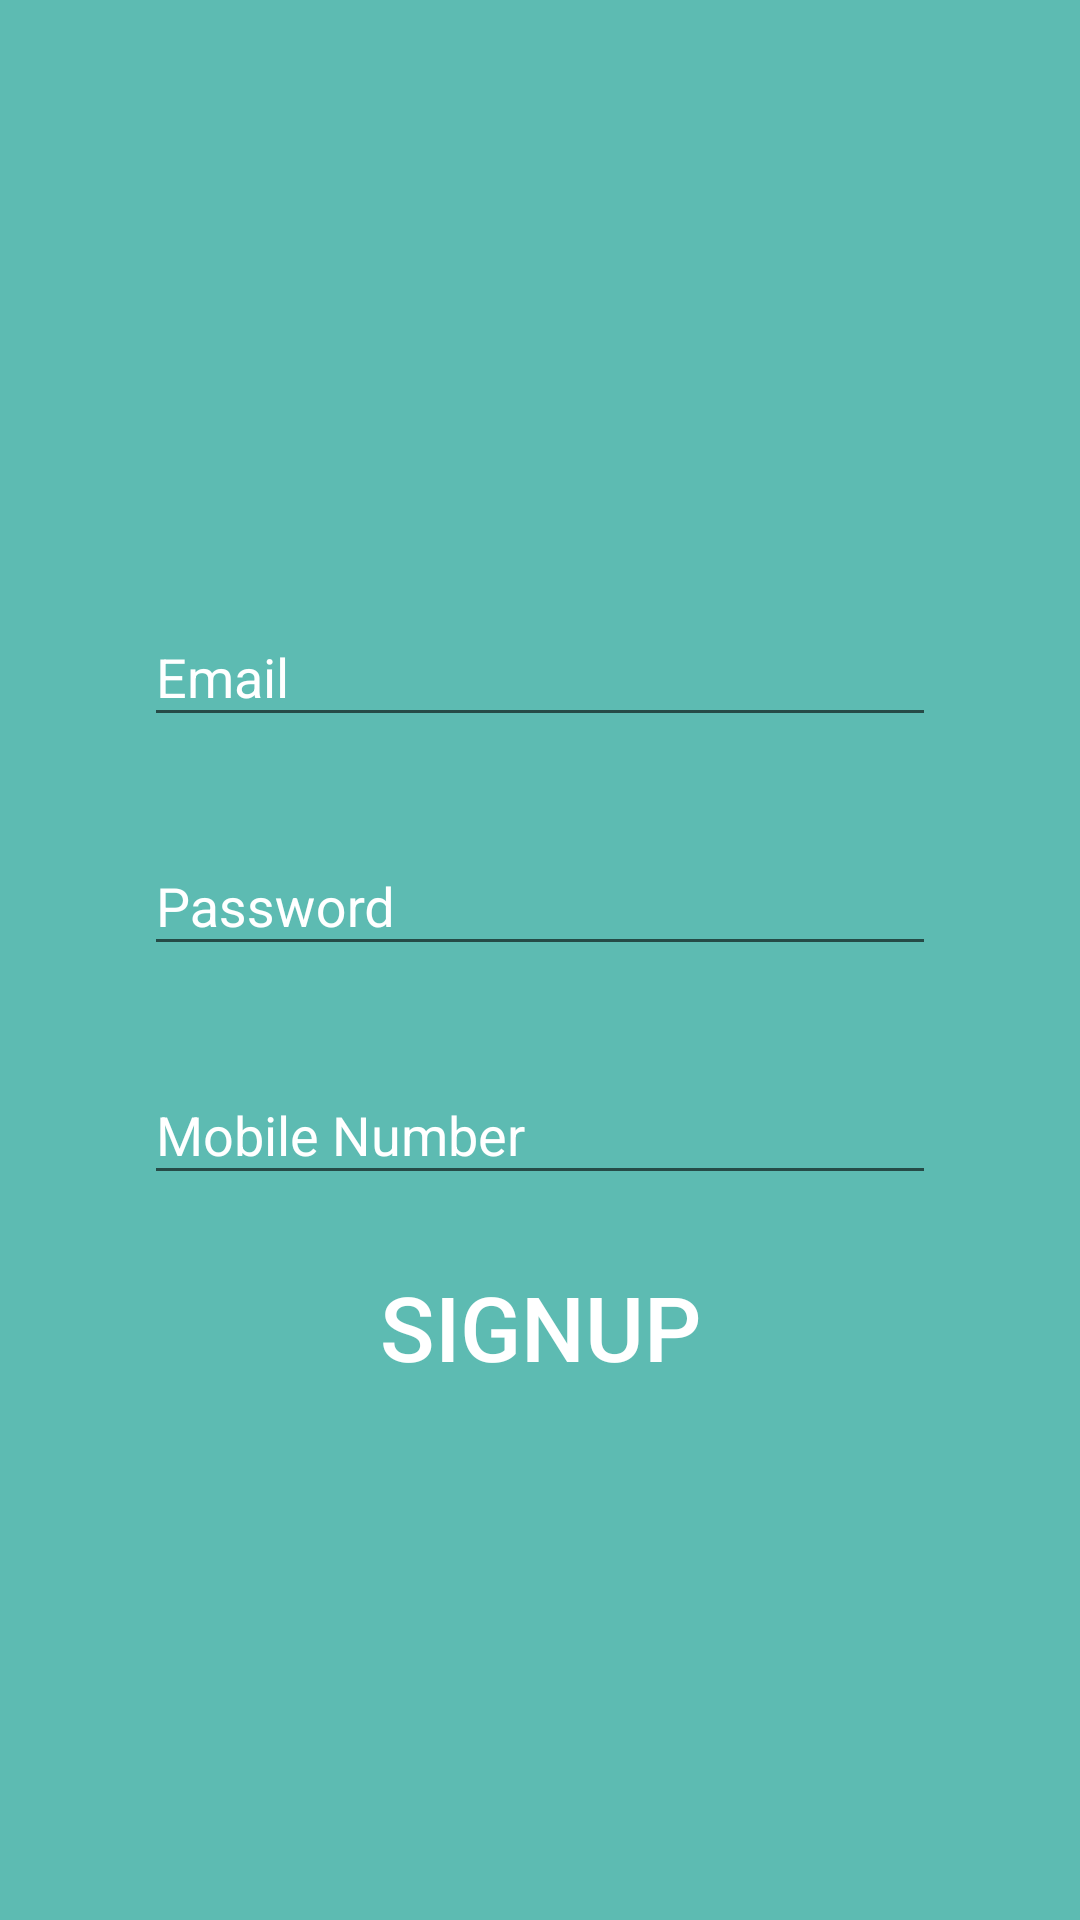

Reconstruct the res/layout file that produces this screen, plus the resources it refers to.
<!-- AndroidManifest.xml: application theme AppTheme -->
<!-- res/layout/activity_register.xml -->
<?xml version="1.0" encoding="utf-8"?>
<LinearLayout xmlns:android="http://schemas.android.com/apk/res/android"
    android:layout_width="match_parent"
    android:layout_height="match_parent"
    android:background="@color/colorAccentTrans"
    android:gravity="center"
    android:orientation="vertical"
    android:padding="48dp">

    <ImageView
        android:layout_width="wrap_content"
        android:layout_height="wrap_content"
        android:paddingBottom="20dp"
        android:scaleType="centerCrop"
        android:src="@drawable/ic_user" />

    <android.support.design.widget.TextInputLayout
        android:layout_width="match_parent"
        android:layout_height="wrap_content"
        android:textColorHint="#FFF">

        <android.support.design.widget.TextInputEditText
            android:layout_width="match_parent"
            android:id="@+id/emailRegister"
            android:layout_height="wrap_content"
            android:hint="Email"
            android:textColor="#FFFFFF" />
    </android.support.design.widget.TextInputLayout>

    <android.support.design.widget.TextInputLayout
        android:layout_width="match_parent"
        android:layout_height="wrap_content"
        android:layout_marginTop="24dp"
        android:textColorHint="#FFF">

        <android.support.design.widget.TextInputEditText
            android:layout_width="match_parent"
            android:layout_height="wrap_content"
            android:hint="Password"
            android:inputType="textPassword"
            android:textColor="#FFFFFF"
            android:id="@+id/passwordRegister" />
    </android.support.design.widget.TextInputLayout>

    <android.support.design.widget.TextInputLayout
        android:layout_width="match_parent"
        android:layout_height="wrap_content"
        android:layout_marginTop="24dp"
        android:textColorHint="#FFF">

        <android.support.design.widget.TextInputEditText
            android:layout_width="match_parent"
            android:layout_height="wrap_content"
            android:hint="Mobile Number"
            android:textColor="#FFFFFF" />
    </android.support.design.widget.TextInputLayout>

    <Button
        android:id="@+id/btnRegister"
        android:layout_width="match_parent"
        android:layout_height="wrap_content"
        android:layout_marginTop="20dp"
        android:background="@null"
        android:text="Signup"
        android:textColor="#FFF"
        android:textSize="30sp" />
</LinearLayout>
<!-- resources referenced by this layout -->
<resources>
  <color name="colorAccentTrans">#a0009688</color>
  <style name="AppTheme" parent="Theme.AppCompat.Light.NoActionBar">
          
          <item name="colorPrimary">@color/colorPrimary</item>
          <item name="colorPrimaryDark">@color/colorPrimaryDark</item>
          <item name="colorAccent">@color/colorAccent</item>
      </style>
  <color name="colorPrimary">#03A9F4</color>
  <color name="colorPrimaryDark">#0288D1</color>
  <color name="colorAccent">#FF9800</color>
</resources>
